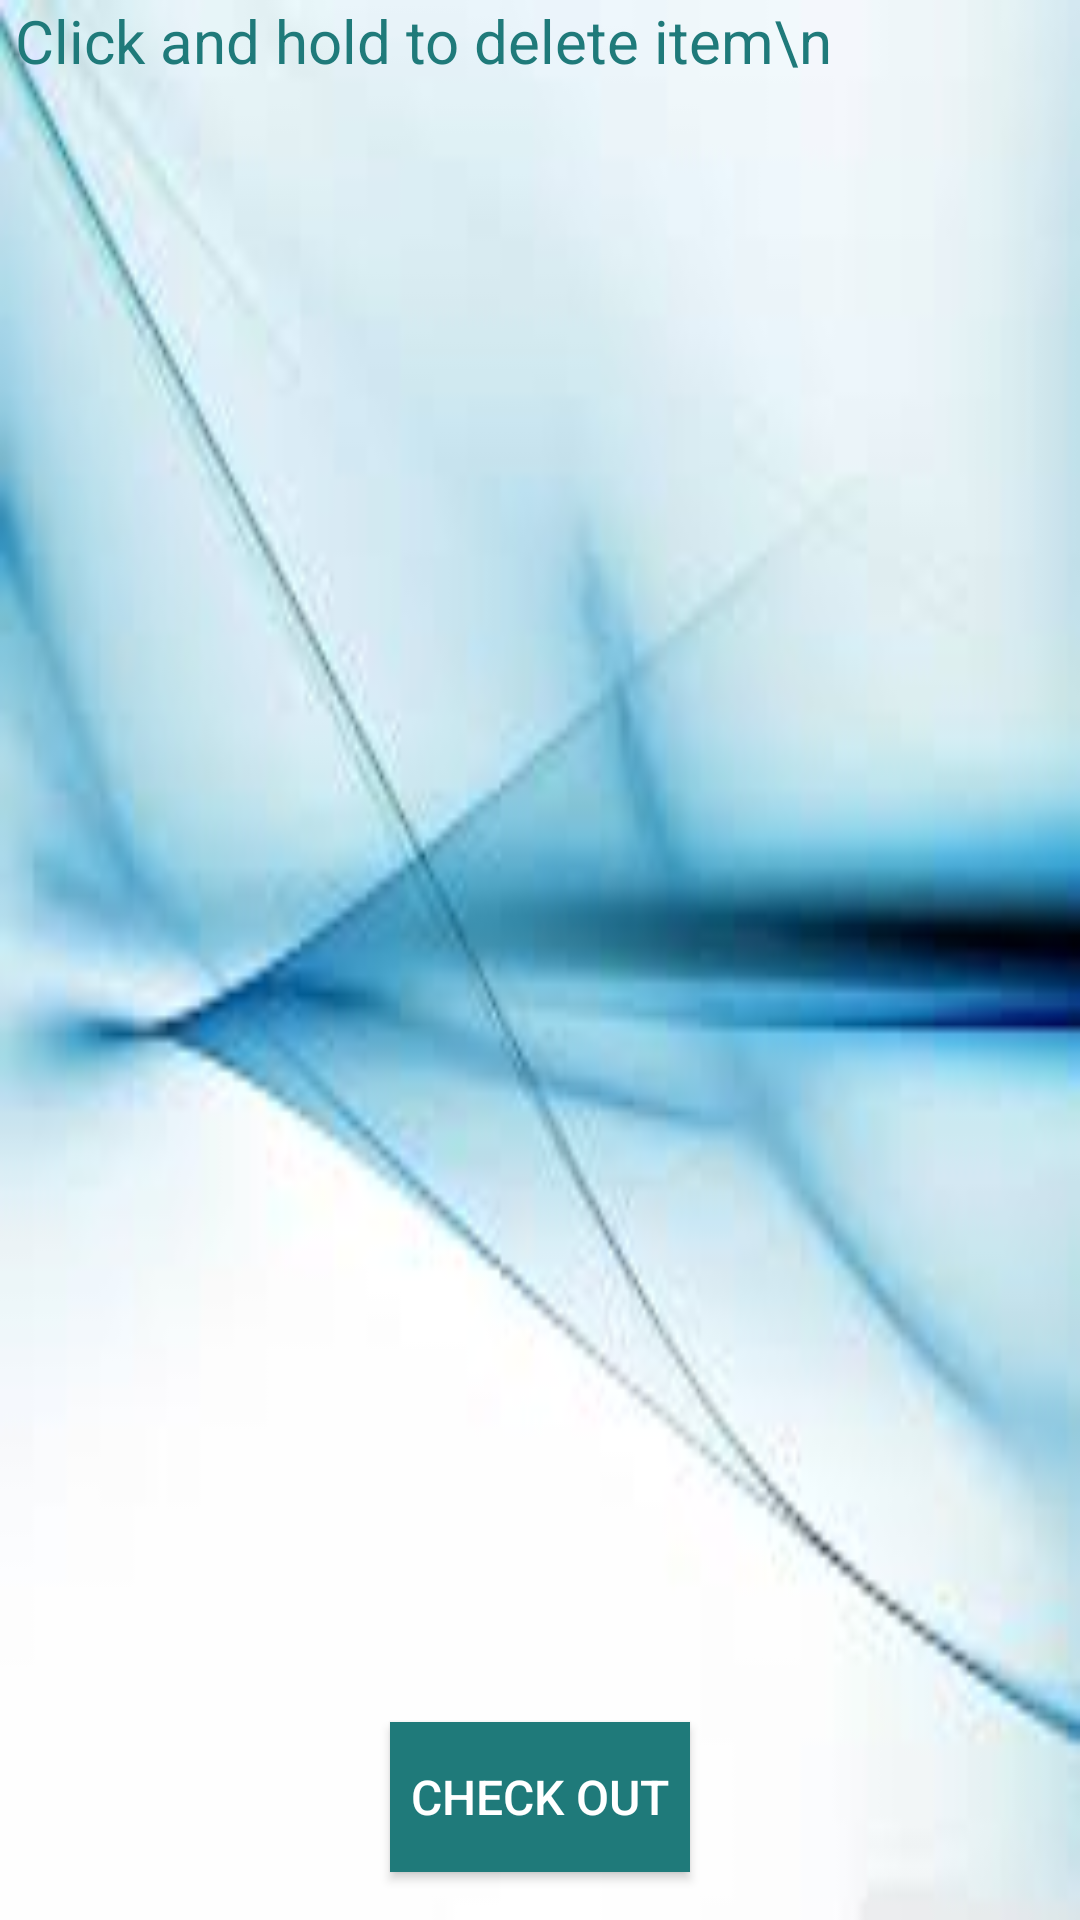

Produce the Android XML layout that renders to this screen, including the resource entries it uses.
<!-- AndroidManifest.xml: application theme AppTheme -->
<!-- res/layout/activity_cart.xml -->
<?xml version="1.0" encoding="utf-8"?>
<LinearLayout xmlns:android="http://schemas.android.com/apk/res/android"
    xmlns:app="http://schemas.android.com/apk/res-auto"
    xmlns:tools="http://schemas.android.com/tools"
    android:layout_width="match_parent"
    android:layout_height="match_parent"
    tools:context="com.example.hajar.firsttry.Home"
    android:background="@drawable/bg"
    android:orientation="vertical">

    <TextView
        android:layout_width="match_parent"
        android:layout_height="wrap_content"
        android:layout_weight="0"
        android:text=" Click and hold to delete item\n "
        android:layout_gravity="center"
        android:textColor="@color/colorPrimary"
        android:textSize="20dp"
        />

    <ListView
        android:id="@+id/cart_list"
        android:layout_width="match_parent"
        android:layout_height="wrap_content"
        android:scrollbars="vertical"
        android:layout_weight="1"
    />

        <TableLayout
            android:layout_width="match_parent"
            android:id="@+id/priceLayout"
            android:layout_below="@+id/cart_list"
            android:padding="@dimen/activity_horizontal_margin"
            android:layout_height="wrap_content"
            android:layout_weight="0">


       
        </TableLayout>
    <Button
        android:id="@+id/button_cart"
        android:layout_width="100dp"
        android:layout_height="50dp"
        android:layout_gravity="center"
        android:layout_below="@+id/priceLayout"
        android:layout_centerHorizontal="true"
        android:layout_marginBottom="@dimen/activity_horizontal_margin"
        android:background="@color/colorPrimary"
        android:text="CHECK OUT"

        android:textColor="#FFF"
        android:textSize="16dp"
        android:layout_weight="0"

         />


</LinearLayout>
<!-- resources referenced by this layout -->
<resources>
  <color name="colorPrimary">#1f7a7a</color>
  <dimen name="activity_horizontal_margin">16dp</dimen>
  <!-- drawable bg: jpg bitmap (drawable, 4224 bytes) -->
  <style name="AppTheme" parent="Theme.AppCompat.Light.DarkActionBar">
          
          <item name="colorPrimary">@color/colorPrimary</item>
          <item name="colorPrimaryDark">@color/colorPrimaryDark</item>
          <item name="colorAccent">@color/colorAccent</item>
  
      </style>
  <color name="colorPrimaryDark">#303F9F</color>
  <color name="colorAccent">#FF4081</color>
</resources>
